Dataset: crop (GitHub, AAAI2026Anonymous15907/BTRFusion). Classes: MRI scan, PET scan.

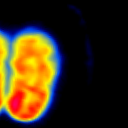
Label: PET scan

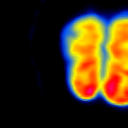
Label: PET scan

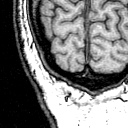
Label: MRI scan

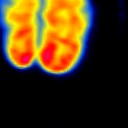
Label: PET scan

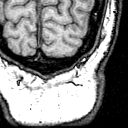
Label: MRI scan

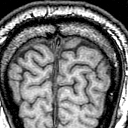
Label: MRI scan
